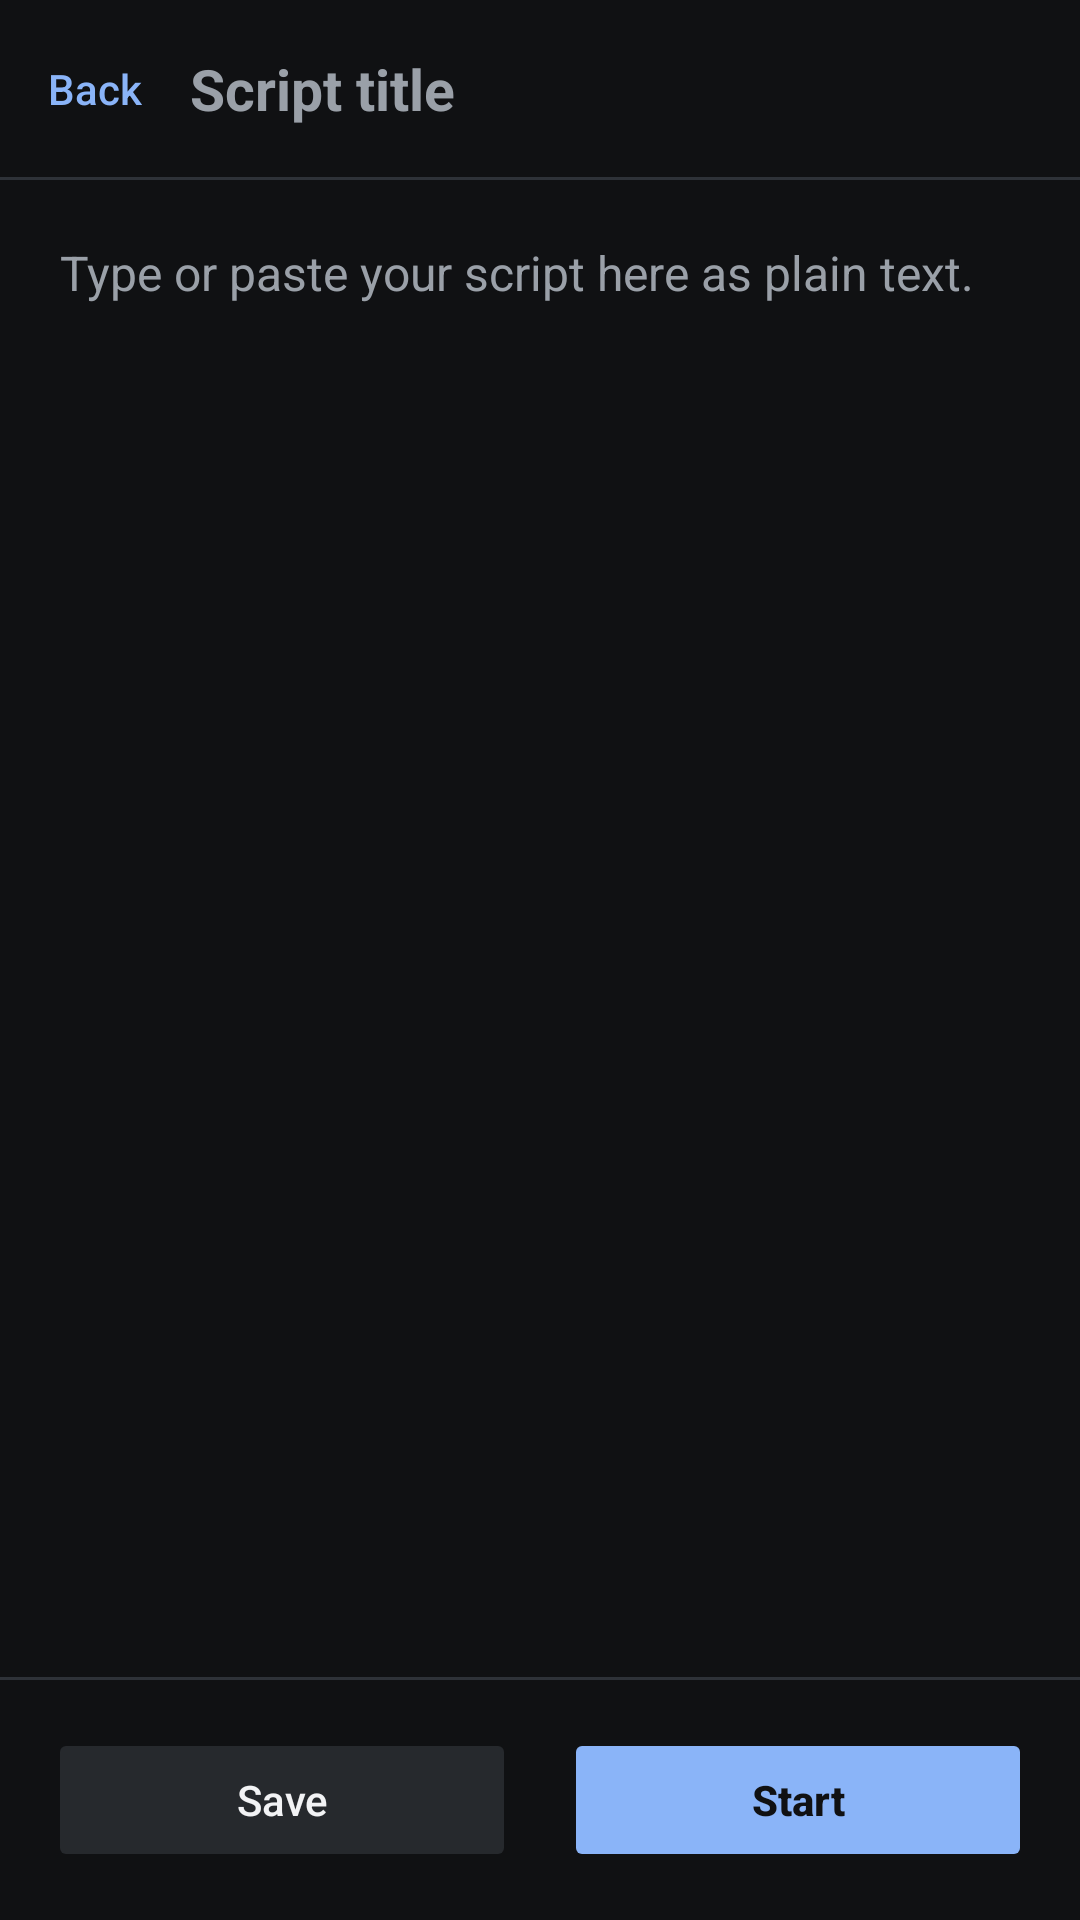

Produce the Android XML layout that renders to this screen, including the resource entries it uses.
<!-- AndroidManifest.xml: application theme AppTheme -->
<!-- res/layout/activity_editor.xml -->
<?xml version="1.0" encoding="utf-8"?>
<LinearLayout xmlns:android="http://schemas.android.com/apk/res/android"
    android:layout_width="match_parent"
    android:layout_height="match_parent"
    android:orientation="vertical"
    android:fitsSystemWindows="true"
    android:background="@color/bg">

    <LinearLayout
        android:layout_width="match_parent"
        android:layout_height="wrap_content"
        android:orientation="horizontal"
        android:gravity="center_vertical"
        android:paddingStart="8dp"
        android:paddingEnd="16dp"
        android:paddingTop="10dp"
        android:paddingBottom="10dp">

        <Button
            android:id="@+id/btnBack"
            style="@style/LinkButton"
            android:layout_width="wrap_content"
            android:layout_height="wrap_content"
            android:text="Back" />

        <EditText
            android:id="@+id/titleInput"
            android:layout_width="0dp"
            android:layout_height="wrap_content"
            android:layout_weight="1"
            android:layout_marginStart="8dp"
            android:background="@null"
            android:hint="Script title"
            android:inputType="textCapSentences"
            android:maxLines="1"
            android:textColor="@color/text"
            android:textColorHint="@color/text_muted"
            android:textSize="19sp"
            android:textStyle="bold" />
    </LinearLayout>

    <View
        android:layout_width="match_parent"
        android:layout_height="1dp"
        android:background="@color/divider" />

    <EditText
        android:id="@+id/contentInput"
        android:layout_width="match_parent"
        android:layout_height="0dp"
        android:layout_weight="1"
        android:background="@null"
        android:gravity="top|start"
        android:hint="Type or paste your script here as plain text."
        android:inputType="textMultiLine|textCapSentences"
        android:padding="20dp"
        android:scrollbars="vertical"
        android:textColor="@color/text"
        android:textColorHint="@color/text_muted"
        android:textSize="16sp"
        android:lineSpacingMultiplier="1.25" />

    <View
        android:layout_width="match_parent"
        android:layout_height="1dp"
        android:background="@color/divider" />

    <LinearLayout
        android:layout_width="match_parent"
        android:layout_height="wrap_content"
        android:orientation="horizontal"
        android:padding="16dp">

        <Button
            android:id="@+id/btnSave"
            style="@style/Btn"
            android:layout_width="0dp"
            android:layout_height="wrap_content"
            android:layout_weight="1"
            android:layout_marginEnd="8dp"
            android:text="Save" />

        <Button
            android:id="@+id/btnStart"
            style="@style/BtnPrimary"
            android:layout_width="0dp"
            android:layout_height="wrap_content"
            android:layout_weight="1"
            android:layout_marginStart="8dp"
            android:text="Start" />
    </LinearLayout>

</LinearLayout>
<!-- resources referenced by this layout -->
<resources>
  <color name="bg">#FF101113</color>
  <color name="divider">#FF2E3238</color>
  <color name="text">#FFF2F3F5</color>
  <color name="text_muted">#FF9AA0A8</color>
  <style name="Btn" parent="@android:style/Widget.Material.Button">
          <item name="android:backgroundTint">@color/surface_high</item>
          <item name="android:textColor">@color/text</item>
          <item name="android:textAllCaps">false</item>
          <item name="android:insetTop">0dp</item>
          <item name="android:insetBottom">0dp</item>
          <item name="android:minHeight">48dp</item>
          <item name="android:stateListAnimator">@null</item>
      </style>
  <style name="BtnPrimary" parent="Btn">
          <item name="android:backgroundTint">@color/accent</item>
          <item name="android:textColor">@color/bg</item>
          <item name="android:textStyle">bold</item>
      </style>
  <style name="LinkButton" parent="@android:style/Widget.Material.Button.Borderless">
          <item name="android:textColor">@color/accent</item>
          <item name="android:textAllCaps">false</item>
          <item name="android:minWidth">0dp</item>
          <item name="android:minHeight">0dp</item>
          <item name="android:paddingLeft">8dp</item>
          <item name="android:paddingRight">8dp</item>
      </style>
  <style name="AppTheme" parent="@android:style/Theme.Material.NoActionBar">
          <item name="android:windowBackground">@color/bg</item>
          <item name="android:colorAccent">@color/accent</item>
          <item name="android:colorPrimary">@color/bg</item>
          <item name="android:colorPrimaryDark">@color/bg</item>
          <item name="android:statusBarColor">@color/bg</item>
          <item name="android:navigationBarColor">@color/bg</item>
          <item name="android:windowLightStatusBar">false</item>
          <item name="android:textColorPrimary">@color/text</item>
          <item name="android:textColorSecondary">@color/text_muted</item>
          <item name="android:textColorHint">@color/text_muted</item>
      </style>
  <color name="surface_high">#FF26292D</color>
  <color name="accent">#FF8AB4F8</color>
</resources>
